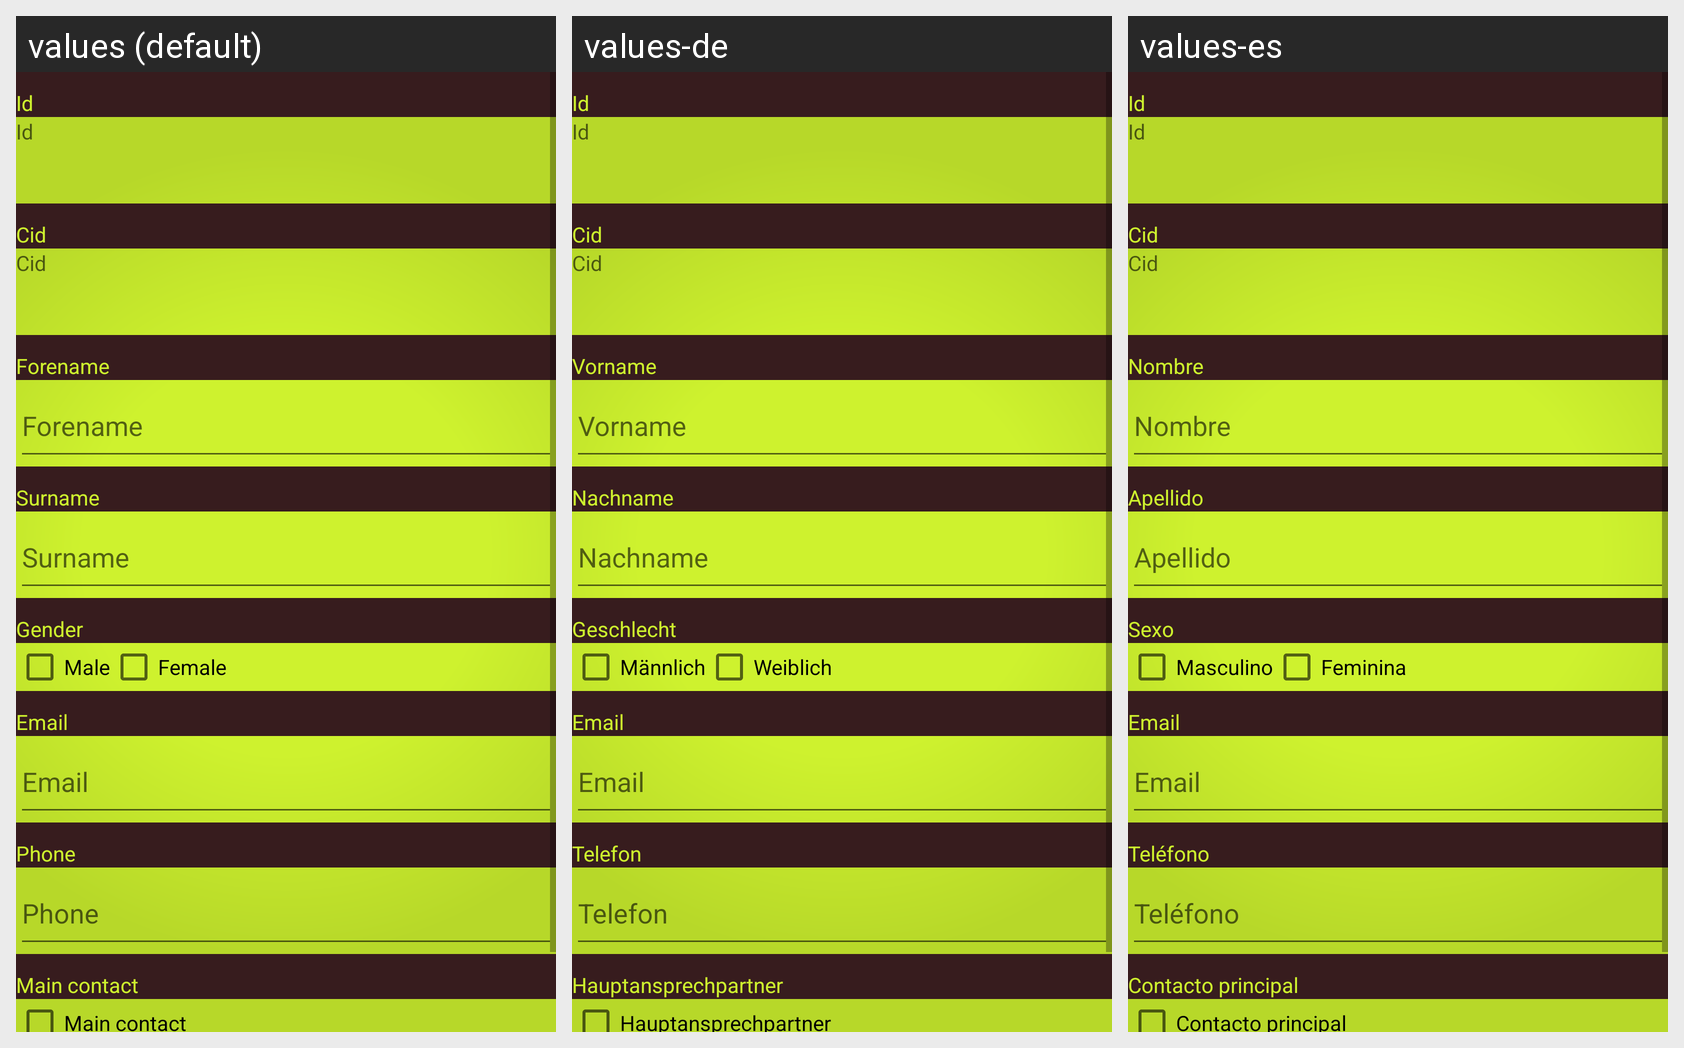

Here is an Android app screen in its default locale and in the app's own translations. Write out the translated-string differences for the strings that appear on this screen.
Android screen res/layout/activity_edit_contact_person.xml rendered under 3 locales, left to right: values (default), values-de, values-es. Device: Nexus 5 (rendered at 1080×1920; each locale shown at half size, 540×960, under a caption strip naming it); theme CrmTheme.
Strings drawn on this screen, with the default value and each locale's value (text and hints the layout hard-codes appear in the picture but are not listed):

id
  values: Id
  values-de: Id
  values-es: Id

cid
  values: Cid
  values-de: Cid
  values-es: Cid

forename
  values: Forename
  values-de: Vorname
  values-es: Nombre

surname
  values: Surname
  values-de: Nachname
  values-es: Apellido

gender
  values: Gender
  values-de: Geschlecht
  values-es: Sexo

male
  values: Male
  values-de: Männlich
  values-es: Masculino

female
  values: Female
  values-de: Weiblich
  values-es: Feminina

email
  values: Email
  values-de: Email
  values-es: Email

phone
  values: Phone
  values-de: Telefon
  values-es: Teléfono

mainContact
  values: Main contact
  values-de: Hauptansprechpartner
  values-es: Contacto principal

cancel
  values: Cancel
  values-de: Abrrechen
  values-es: Abortar

submit
  values: Submit
  values-de: Absenden
  values-es: Subir
